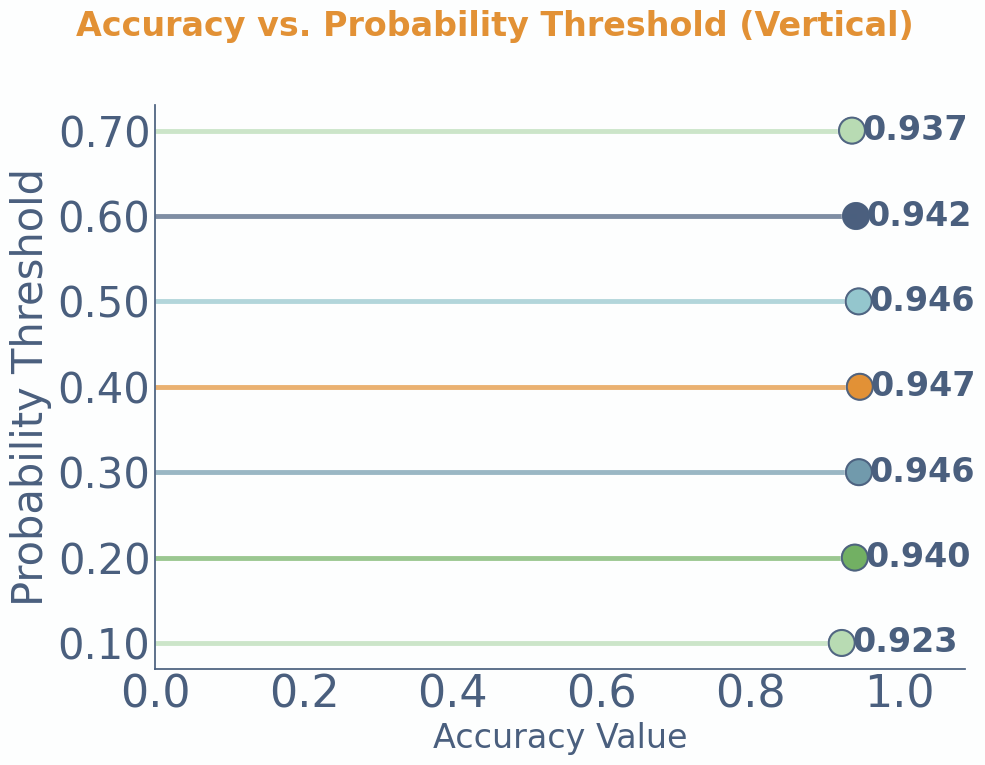
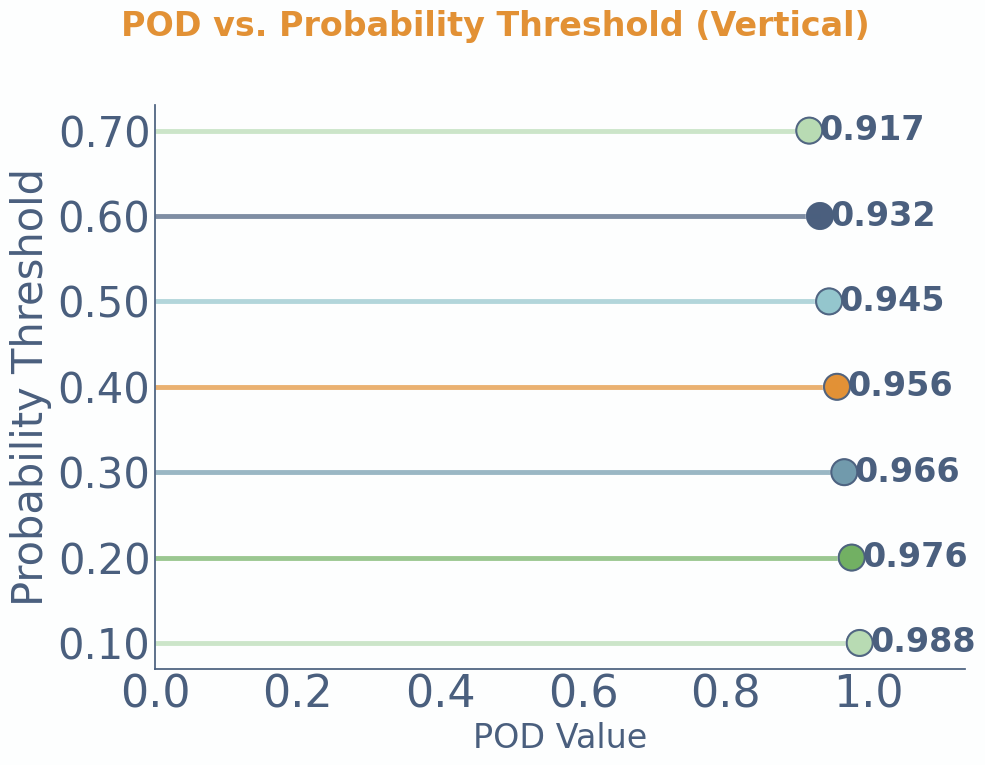
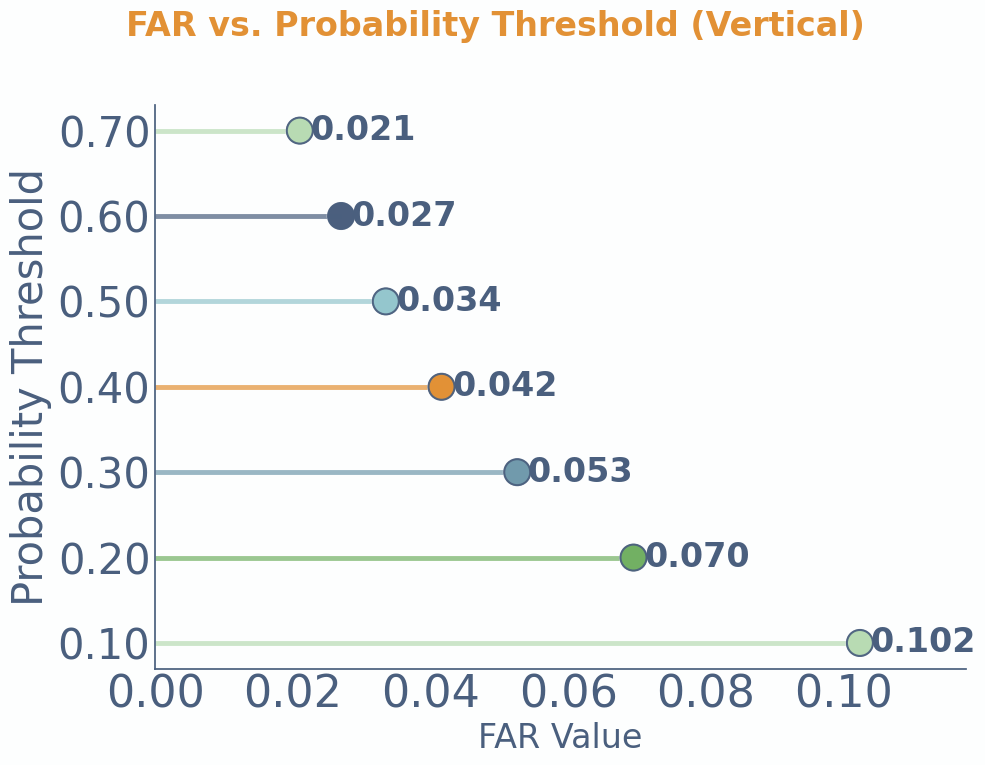
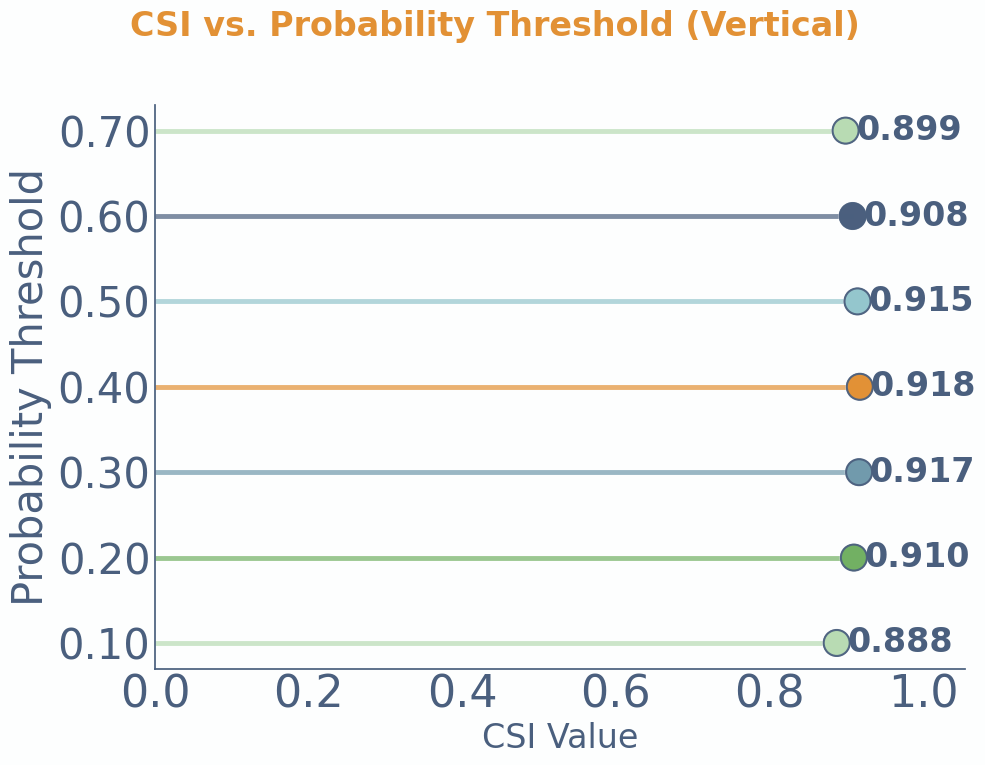
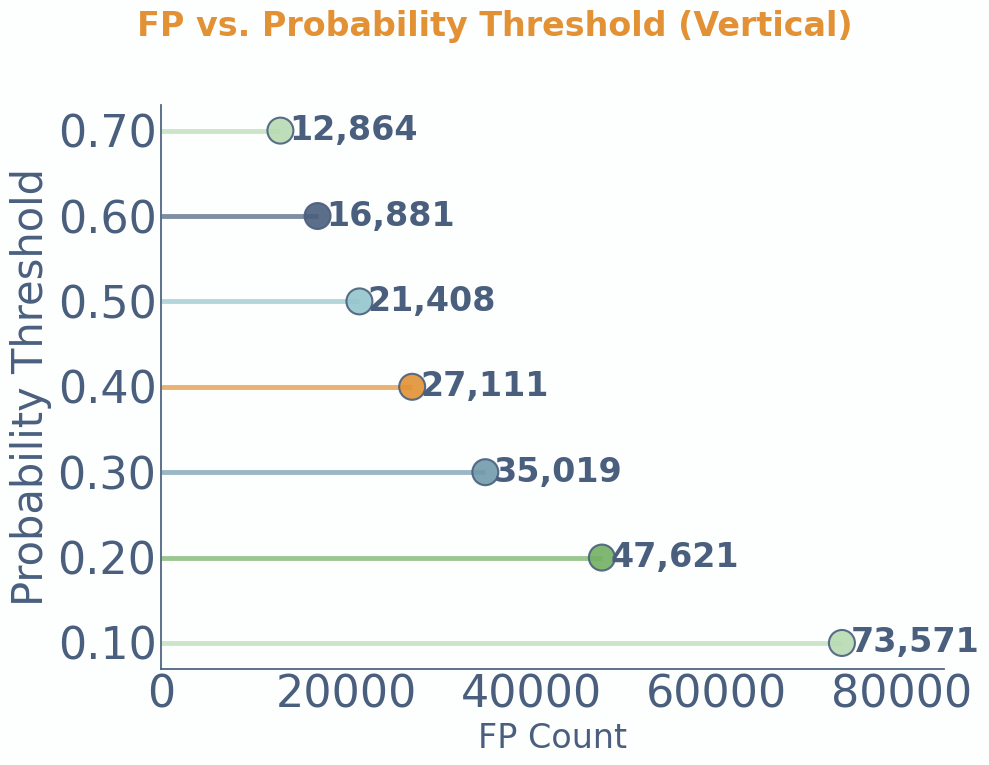
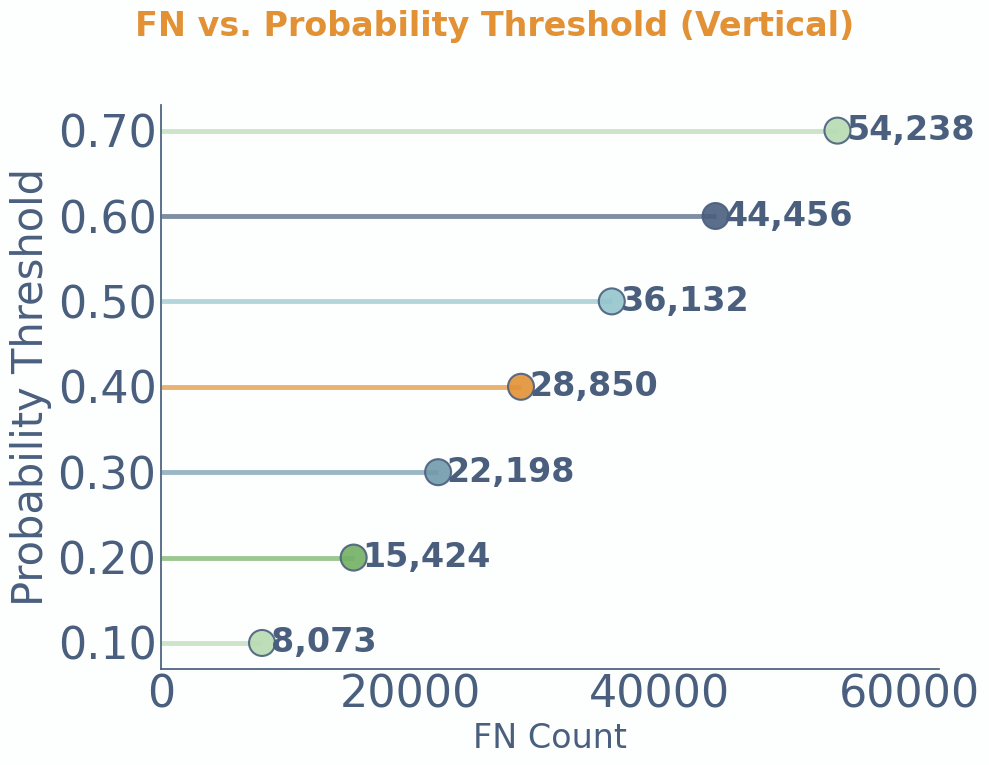

The script that saved these images, in order:
import pandas as pd
import matplotlib.pyplot as plt
import numpy as np
import seaborn as sns
import matplotlib.patheffects as path_effects

# 1. Data Preparation (Same as before)
data = {
    'Probability Threshold': [0.10, 0.20, 0.30, 0.40, 0.50, 0.60, 0.70],
    'Accuracy': [0.9228, 0.9404, 0.9459, 0.9471, 0.9456, 0.9420, 0.9366],
    'POD': [0.9876, 0.9764, 0.9660, 0.9558, 0.9447, 0.9319, 0.9169],
    'FAR': [0.1024, 0.0695, 0.0526, 0.0416, 0.0335, 0.0270, 0.0210],
    'CSI': [0.8876, 0.9100, 0.9168, 0.9177, 0.9147, 0.9084, 0.8992],
    'FP': [73571, 47621, 35019, 27111, 21408, 16881, 12864],
    'FN': [8073, 15424, 22198, 28850, 36132, 44456, 54238]
}
df_threshold = pd.DataFrame(data)
df_threshold['Threshold_str'] = df_threshold['Probability Threshold'].apply(lambda x: f"{x:.2f}")

# 2. New color palette
IMG_PALETTE = {
    'light_green': '#B8DBB3',
    'medium_green': '#72B063', # Green for accuracy in target bar chart
    'muted_blue': '#719AAC',   # Muted blue for csi in target bar chart
    'orange': '#E29135',       # Orange for pod in target bar chart
    'light_blue': '#94C6CD',   # Light blue for 1-FAR in target bar chart
    'dark_blue': '#4A5F7E'
}

# 3. Styling with new colors
plt.style.use('seaborn-v0_8-white')
plt.rcParams['figure.facecolor'] = '#FDFEFE'
plt.rcParams['axes.facecolor'] = '#FDFEFE'

TEXT_COLOR = IMG_PALETTE['dark_blue']
TITLE_COLOR = IMG_PALETTE['orange']
LABEL_COLOR = IMG_PALETTE['dark_blue']
MARKER_EDGE_COLOR = IMG_PALETTE['dark_blue']
AXIS_LINE_COLOR = IMG_PALETTE['dark_blue']

plt.rcParams['font.family'] = 'sans-serif'
plt.rcParams['font.sans-serif'] = ['Comic Sans MS', 'Arial Rounded MT Bold', 'Calibri', 'DejaVu Sans']
plt.rcParams['axes.titlesize'] = 32
plt.rcParams['axes.labelsize'] = 32
plt.rcParams['xtick.labelsize'] = 32
plt.rcParams['ytick.labelsize'] = 32
plt.rcParams['figure.titlesize'] = 40
plt.rcParams['axes.edgecolor'] = AXIS_LINE_COLOR

num_thresholds = len(df_threshold)
# Instead of using turbo palette, create a custom palette from our colors
color_values = list(IMG_PALETTE.values())
palette = color_values * (num_thresholds // len(color_values) + 1)
palette = palette[:num_thresholds]

marker_effect = [
    path_effects.Stroke(linewidth=2, foreground='#FFFFFF', alpha=0.7),
    path_effects.Stroke(linewidth=1, foreground=MARKER_EDGE_COLOR, alpha=0.8),
    path_effects.Normal()
]

rate_metrics = ['Accuracy', 'POD', 'FAR', 'CSI']
count_metrics = ['FP', 'FN']

# --- Generating Individual "Flashy" Vertical Lollipop Plots with new colors ---
for metric in rate_metrics + count_metrics:
    fig, ax = plt.subplots(figsize=(10, 8))

    y_pos = np.arange(len(df_threshold)) * 2
    metric_values = df_threshold[metric].values

    for i in range(len(df_threshold)):
        stem_base = 0
        ax.hlines(y=y_pos[i], xmin=stem_base, xmax=metric_values[i],
                  color=palette[i % len(palette)],
                  linewidth=3.5, alpha=0.7, zorder=1)

    ax.scatter(metric_values, y_pos,
               s=350, c=[palette[i % len(palette)] for i in range(len(df_threshold))],
               edgecolors=MARKER_EDGE_COLOR, linewidths=1.5, alpha=0.9, zorder=2,
               path_effects=marker_effect if metric not in ['FP', 'FN'] else None)

    for i in range(len(df_threshold)):
        x_val = metric_values[i]
        text_align = 'left' if x_val >= 0 else 'right'
        x_range = df_threshold[metric].max() - (df_threshold[metric].min() if metric in count_metrics else 0)
        x_offset_factor = 0.015
        x_offset = x_range * x_offset_factor if x_range > 0 else 0.01
        text_val_str = f"{x_val:.3f}" if metric in rate_metrics else f"{x_val:,.0f}"
        ax.text(x_val + (x_offset if x_val >=0 else -x_offset), y_pos[i], text_val_str,
                color=TEXT_COLOR, ha=text_align, va='center',
                fontsize=24, fontweight='bold')

    ax.set_yticks(y_pos)
    ax.set_yticklabels(df_threshold['Threshold_str'], color=LABEL_COLOR, fontsize=30)
    ax.set_ylabel("Probability Threshold", color=LABEL_COLOR, fontsize=30, fontweight='medium')
    ax.set_xlabel(f"{metric} Value" if metric in rate_metrics else f"{metric} Count",
                  color=LABEL_COLOR, fontsize=24, fontweight='medium')
    fig.suptitle(f"{metric} vs. Probability Threshold (Vertical)",
                 color=TITLE_COLOR, fontsize=24, fontweight='bold', y=0.97)

    if metric in rate_metrics:
        ax.set_xlim(min(0.0, df_threshold[metric].min() * 0.9 if df_threshold[metric].min() < 0 else 0),
                    df_threshold[metric].max() * 1.15 if df_threshold[metric].max() > 0 else 0.1)
    else:
        min_val_counts = df_threshold[metric].min()
        max_val_counts = df_threshold[metric].max()

        padding_right_factor = 0.15 # Factor for padding on the right of max value
        
        # Set x-axis limits to start exactly at 0 (or slightly before for label visibility)
        # and extend beyond max_val_counts
        # We want the visual y-axis (left spine) to be at x=0.
        
        # Ensure a small buffer on the left of 0 if we want '0' label not to be cut.
        # However, for lollipop starting at 0, having xlim start at 0 is visually clean.
        # If tick labels overlap, we adjust tick padding or label formatting.
        current_xlim_left = 0
        current_xlim_right = max_val_counts * (1 + padding_right_factor)
        
        if max_val_counts == 0 : # Handle case where all FP/FN are 0
             current_xlim_right = 10 # Arbitrary small range if all values are 0

        ax.set_xlim(current_xlim_left, current_xlim_right)

    # Remove grid lines
    ax.grid(False)

    # Keep bottom and left axis lines (spines), remove top and right
    sns.despine(ax=ax, top=True, right=True, left=False, bottom=False)

    # For FP/FN plots, ensure the left spine (our Y-axis) is positioned at x=0
    if metric in count_metrics:
        ax.spines['left'].set_position('zero')
        # Optionally, if the bottom spine feels redundant now that Y-axis is at x=0
        # ax.spines['bottom'].set_visible(False)
        # ax.tick_params(axis='x', which='both', bottom=False, labelbottom=True) # if bottom spine hidden

    # Ensure tick marks are visible if spines are kept
    ax.tick_params(axis='x', which='both', bottom=True, top=False, labelbottom=True, 
                   color=AXIS_LINE_COLOR, labelcolor=TEXT_COLOR)
    ax.tick_params(axis='y', which='both', left=True, right=False, labelleft=True, 
                   color=AXIS_LINE_COLOR, labelcolor=TEXT_COLOR)

    plt.tight_layout(rect=[0, 0.02, 1, 0.93])
    plt.savefig(f'flashy_vertical_lollipop_with_axes_{metric}.png', dpi=300, bbox_inches='tight', facecolor=fig.get_facecolor())
    plt.show()

print("Flashy vertical lollipop plots with new color palette generated!")